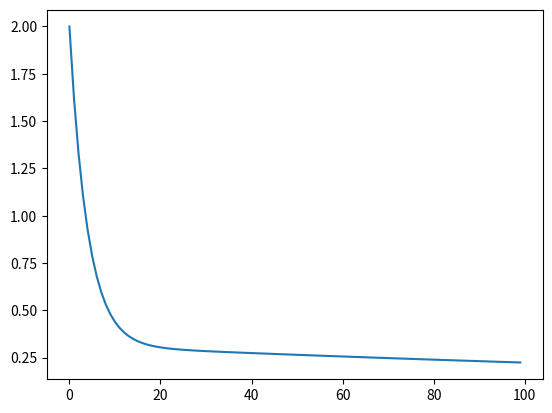

Python code for this plot:
import numpy as np
import matplotlib.pyplot as plt
x_array = [1.0, 2.0, 3.0, 4.0, 5.0]
# y = 2x + 3
y_array = [5.0, 7.0, 9.0, 11.0, 13.0]
loss_array = []
num = len(x_array)

learning_rate = 0.01
iter = 100

w = 2.0
b = 1.0

for i in range(iter):
    w_grad = 0.0
    b_grad = 0.0
    loss = 0.0

    for j in range(num):
        x = x_array[j]
        y = y_array[j]

        w_grad += x*(w*x+b-y)/num
        b_grad +=   (w*x+b-y)/num
        loss += pow( (w*x+b-y),2)

    loss = loss/(2*num)
    loss_array.append(loss)

    b = b - b_grad * learning_rate
    w = w - w_grad * learning_rate
plt.plot(np.arange(0,100),loss_array)
print(b,w)